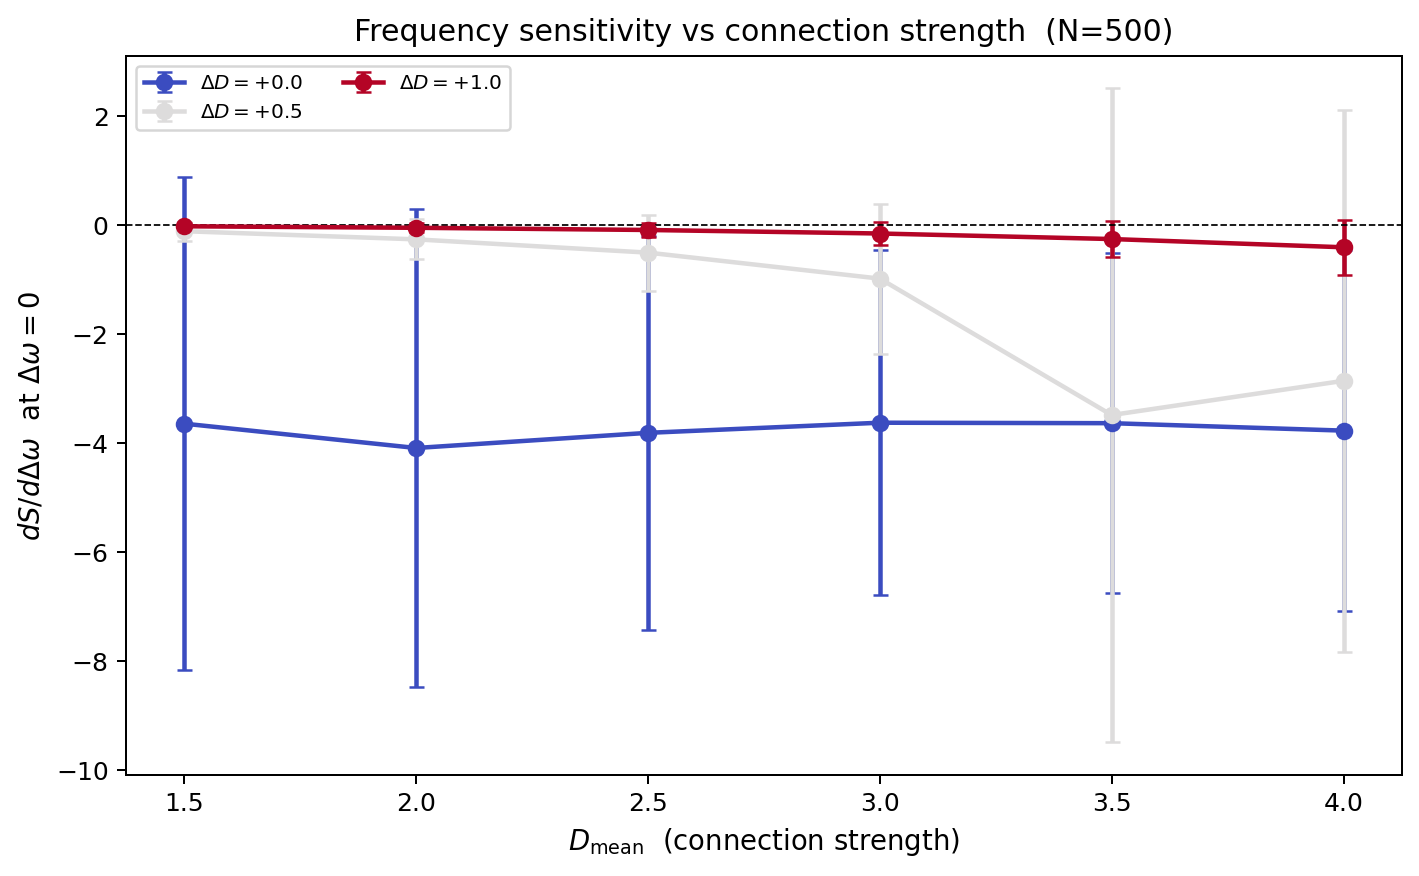

The table this chart was drawn from, first rows:
D_mean, delta_D, dS_dOmega_mean, dS_dOmega_std
1.5, 0.0, -3.645, 4.521
1.5, 0.5, -0.1118, 0.1746
1.5, 1.0, -0.02187, 0.05434
2.0, 0.0, -4.091, 4.38
2.0, 0.5, -0.2616, 0.3644
2.0, 1.0, -0.0493, 0.0854
2.5, 0.0, -3.813, 3.622
2.5, 0.5, -0.5049, 0.6982
2.5, 1.0, -0.08959, 0.1353
3.0, 0.0, -3.627, 3.171
3.0, 0.5, -0.9822, 1.378
3.0, 1.0, -0.1543, 0.2146
3.5, 0.0, -3.636, 3.115
3.5, 0.5, -3.487, 5.998
3.5, 1.0, -0.2559, 0.3339
4.0, 0.0, -3.773, 3.315
4.0, 0.5, -2.858, 4.978
4.0, 1.0, -0.4072, 0.5036
